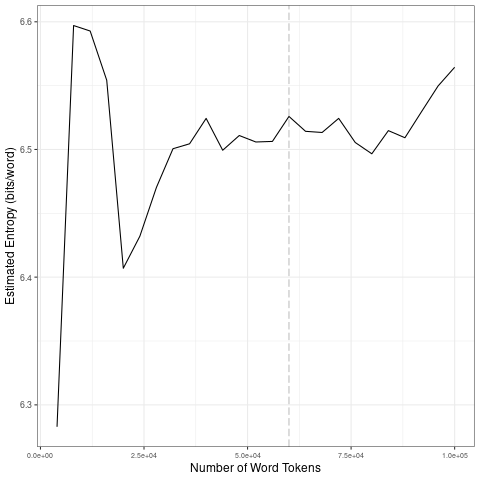

Values plotted in this chart, from the file beside it:
file, entropy.Corpus.Size, entropy.Entropy, sd.Corpus.Size, sd.SD
data/2021_by_fr/2021-05-05_tokens_1-gram…, 4000, 6.283, 20000, 0.1378
data/2021_by_fr/2021-05-05_tokens_1-gram…, 8000, 6.597, 40000, 0.03598
data/2021_by_fr/2021-05-05_tokens_1-gram…, 12000, 6.593, 60000, 0.009946
data/2021_by_fr/2021-05-05_tokens_1-gram…, 16000, 6.554, 80000, 0.01039
data/2021_by_fr/2021-05-05_tokens_1-gram…, 20000, 6.407, 1e+05, 0.02331
data/2021_by_fr/2021-05-05_tokens_1-gram…, 24000, 6.432, 20000, 0.1378
data/2021_by_fr/2021-05-05_tokens_1-gram…, 28000, 6.47, 40000, 0.03598
data/2021_by_fr/2021-05-05_tokens_1-gram…, 32000, 6.501, 60000, 0.009946
data/2021_by_fr/2021-05-05_tokens_1-gram…, 36000, 6.504, 80000, 0.01039
data/2021_by_fr/2021-05-05_tokens_1-gram…, 40000, 6.524, 1e+05, 0.02331
data/2021_by_fr/2021-05-05_tokens_1-gram…, 44000, 6.499, 20000, 0.1378
data/2021_by_fr/2021-05-05_tokens_1-gram…, 48000, 6.511, 40000, 0.03598
data/2021_by_fr/2021-05-05_tokens_1-gram…, 52000, 6.506, 60000, 0.009946
data/2021_by_fr/2021-05-05_tokens_1-gram…, 56000, 6.506, 80000, 0.01039
data/2021_by_fr/2021-05-05_tokens_1-gram…, 60000, 6.526, 1e+05, 0.02331
data/2021_by_fr/2021-05-05_tokens_1-gram…, 64000, 6.514, 20000, 0.1378
data/2021_by_fr/2021-05-05_tokens_1-gram…, 68000, 6.513, 40000, 0.03598
data/2021_by_fr/2021-05-05_tokens_1-gram…, 72000, 6.524, 60000, 0.009946
data/2021_by_fr/2021-05-05_tokens_1-gram…, 76000, 6.505, 80000, 0.01039
data/2021_by_fr/2021-05-05_tokens_1-gram…, 80000, 6.497, 1e+05, 0.02331
data/2021_by_fr/2021-05-05_tokens_1-gram…, 84000, 6.515, 20000, 0.1378
data/2021_by_fr/2021-05-05_tokens_1-gram…, 88000, 6.509, 40000, 0.03598
data/2021_by_fr/2021-05-05_tokens_1-gram…, 92000, 6.53, 60000, 0.009946
data/2021_by_fr/2021-05-05_tokens_1-gram…, 96000, 6.55, 80000, 0.01039
data/2021_by_fr/2021-05-05_tokens_1-gram…, 1e+05, 6.564, 1e+05, 0.02331
